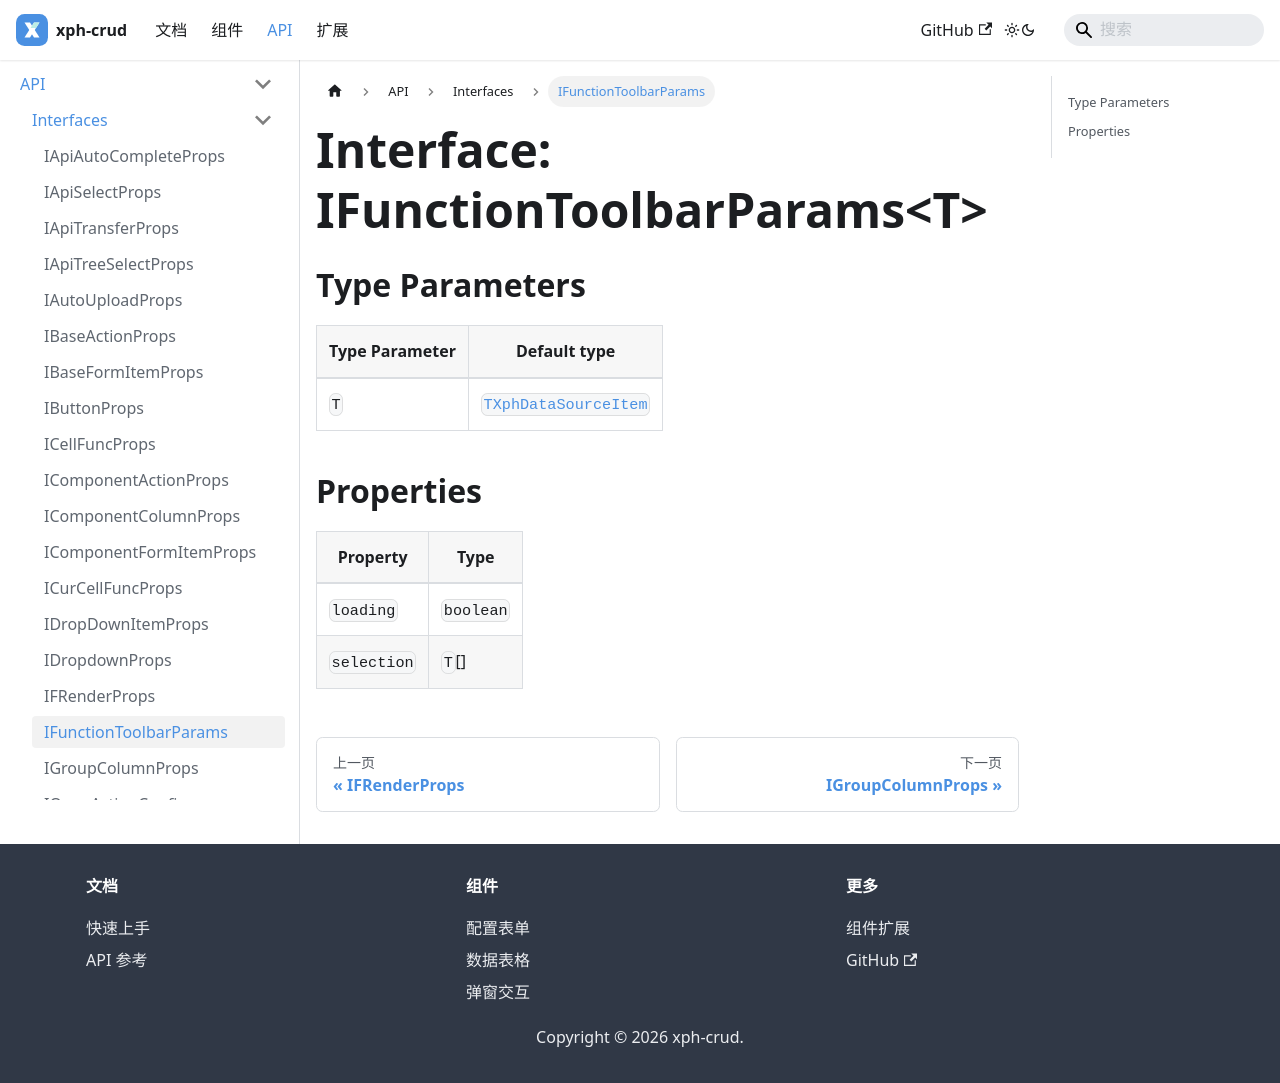

repository: XiaoPiHong/xph-crud · page: docs/api/interfaces/IFunctionToolbarParams/index.html · generator: docusaurus

# Interface: IFunctionToolbarParams\<T\>

## Type Parameters

| Type Parameter | Default type |
| ------ | ------ |
| `T` | [`TXphDataSourceItem`](../type-aliases/TXphDataSourceItem.md) |

## Properties

| Property | Type |
| ------ | ------ |
| `loading` | `boolean` |
| `selection` | `T`[] |
